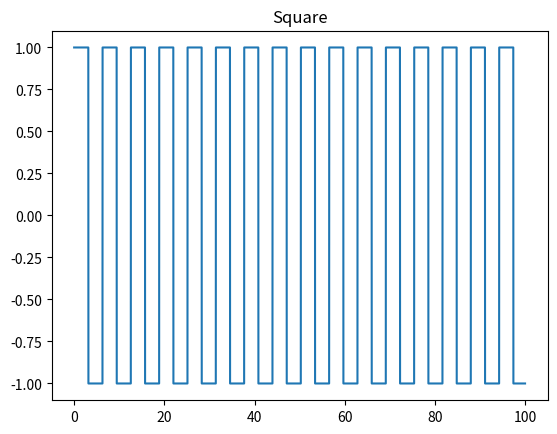
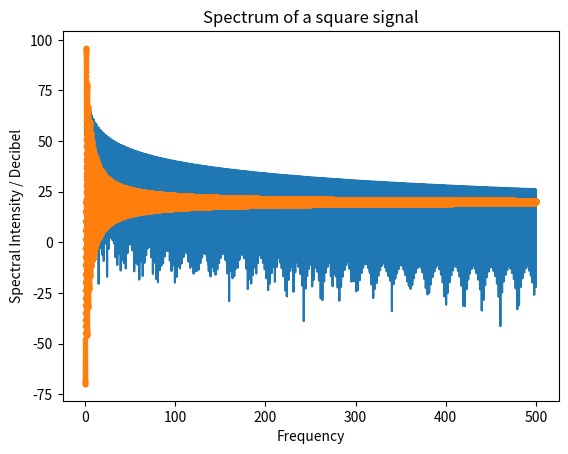

Reproduce these figures in Python, in order. (Note: this script raises an exception after producing the figures.)
import matplotlib.pyplot as plt
import numpy as np
import scipy as sp
from scipy import signal
import math

#square
st_3 = 0.001
time = np.arange(0, 100, st_3)
signal_3 = signal.square(time)
plt.plot(time, signal_3)
plt.title("Square")
plt.show()

f_max_3 = (1/st_3)/2
p3 = 20*np.log10(np.abs(np.fft.rfft(signal_3)))
f3 = np.linspace(0.0001, f_max_3, len(p3))
k3 = 1550 * np.sinc(1.5*f3+5) + 20 
#k3 = 6.2233 + 6.8e+01*np.exp(-f3*10e-02) * np.cos(-15*f3 - 2.1871e+02)
plt.plot(f3, p3, '-', f3, k3, '.-')
plt.title("Spectrum of a square signal")
plt.ylabel("Spectral Intensity / Decibel")
plt.xlabel("Frequency")
plt.show()


def func(x, a, b, c):
    return a * np.sinc(b*x+c) + d
#np.exp(-x*e) * np.cos(b*x+c) + d
popt, pcov = sp.optimize.curve_fit(func, f3, p3, maxfev = 500)
print(popt)
